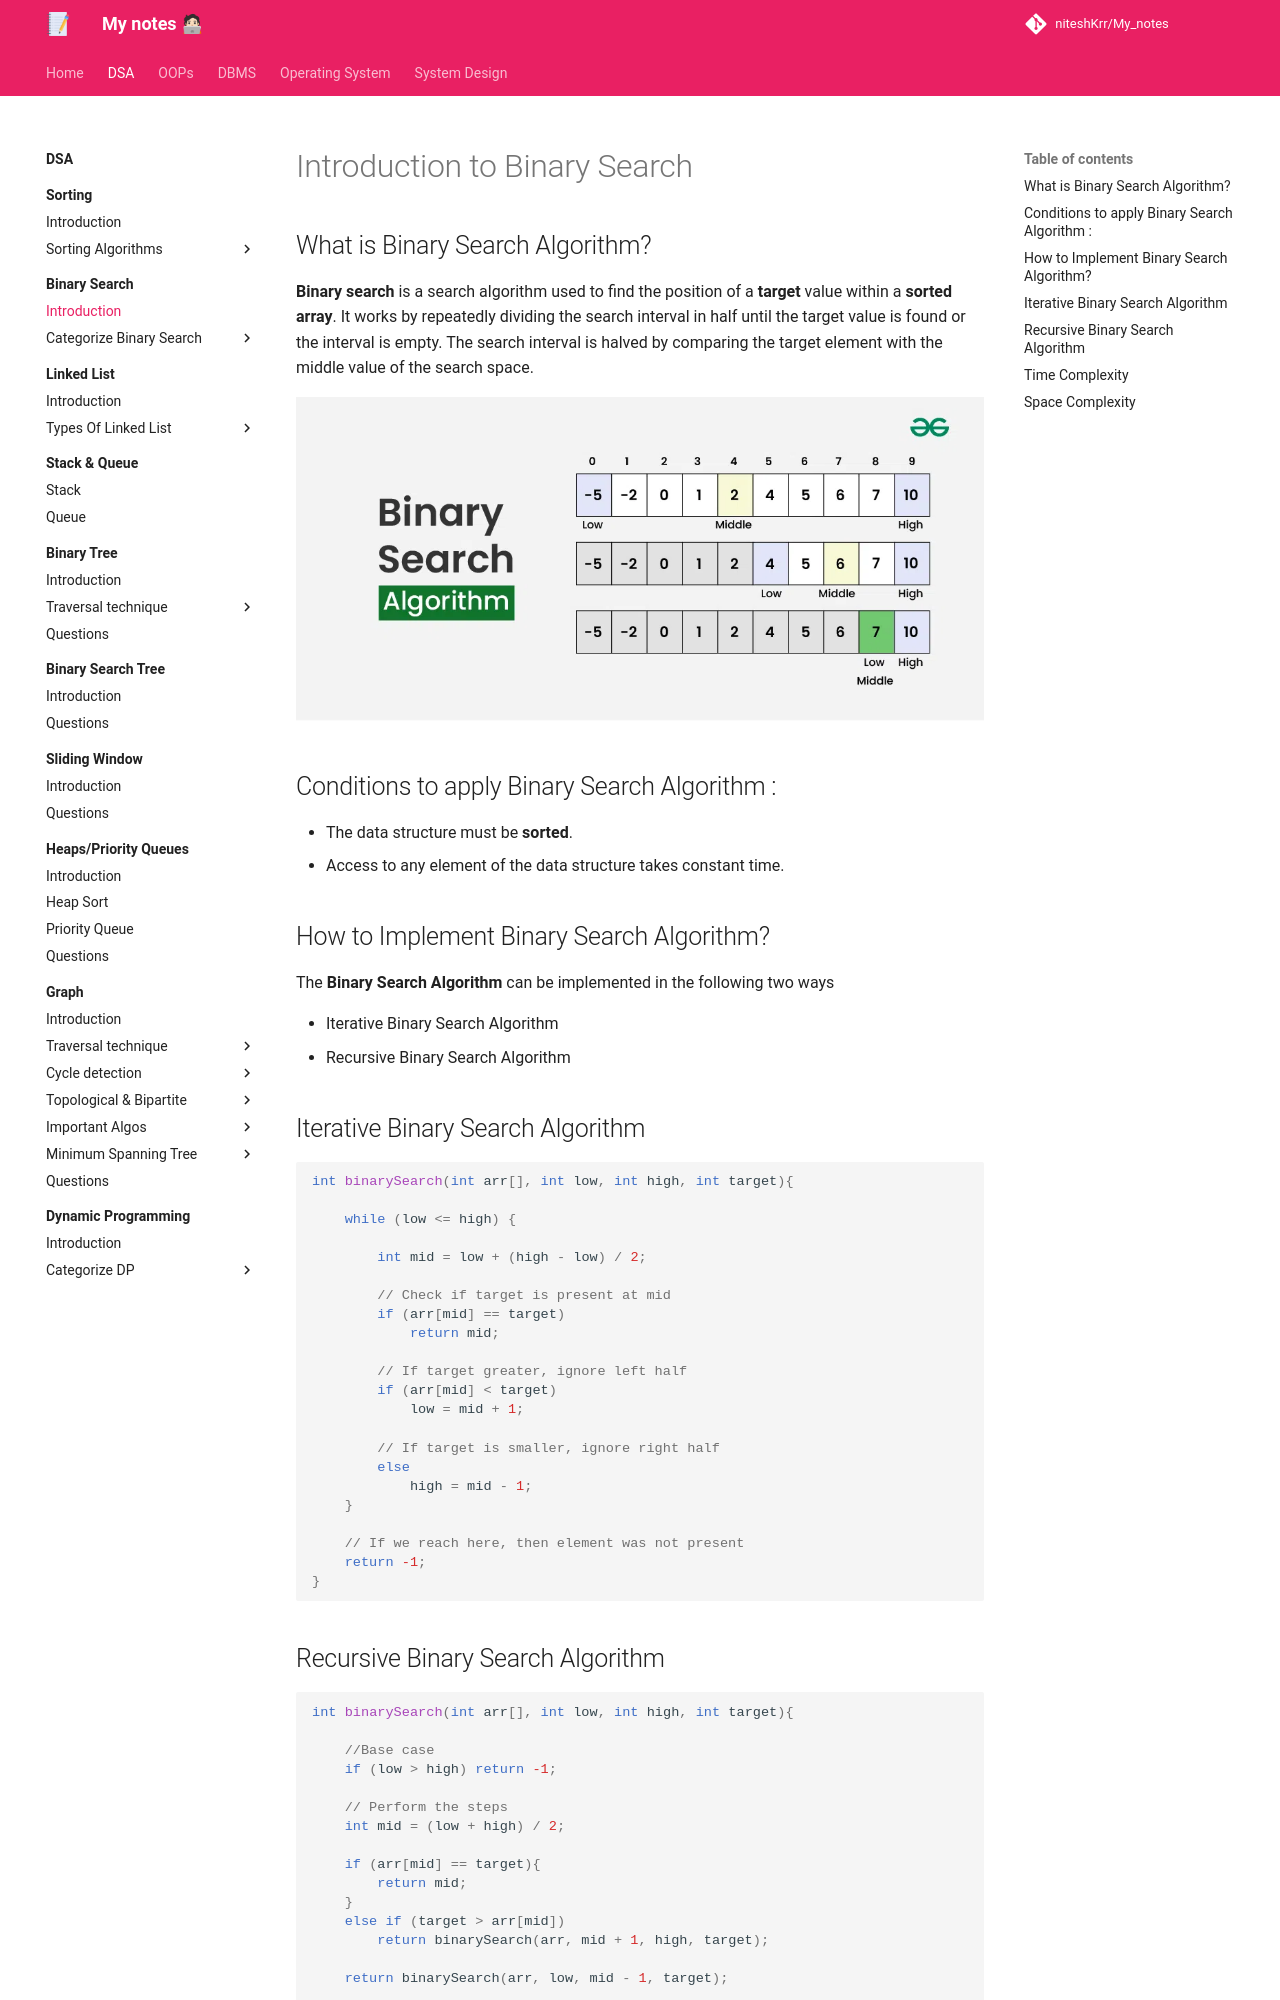

repository: niteshKrr/My_notes · page: dsa/binary_search/introduction/index.html · generator: mkdocs

# Introduction to Binary Search


## What is Binary Search Algorithm?

**Binary search** is a search algorithm used to find the position of a **target** value within a **sorted array**. It works by repeatedly dividing the search interval in half until the target value is found or the interval is empty. The search interval is halved by comparing the target element with the middle value of the search space.


![loading...](../../images/dsa/binay_search/binnary-search-.webp)



## Conditions to apply Binary Search Algorithm :

* The data structure must be **sorted**.
* Access to any element of the data structure takes constant time.



## How to Implement Binary Search Algorithm?

The **Binary Search Algorithm** can be implemented in the following two ways

* Iterative Binary Search Algorithm
* Recursive Binary Search Algorithm
